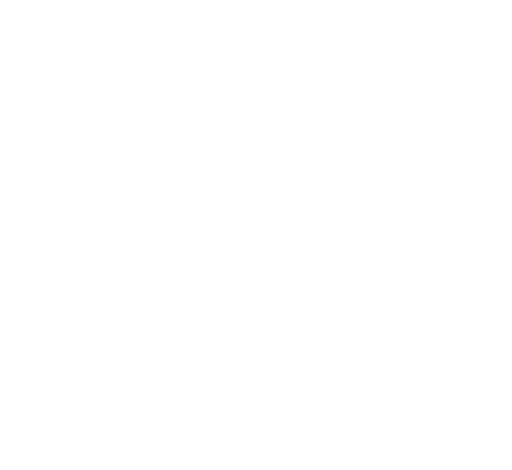
t = 0.00 s
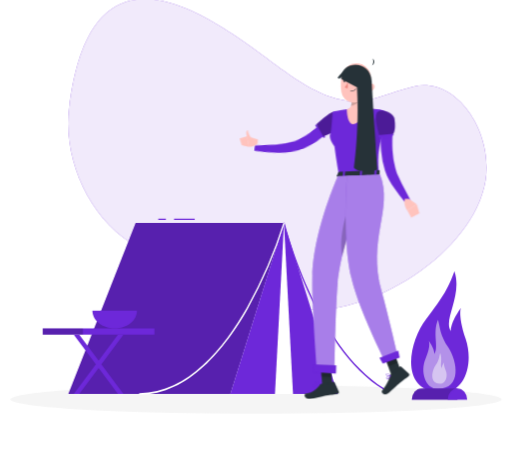
t = 1.44 s
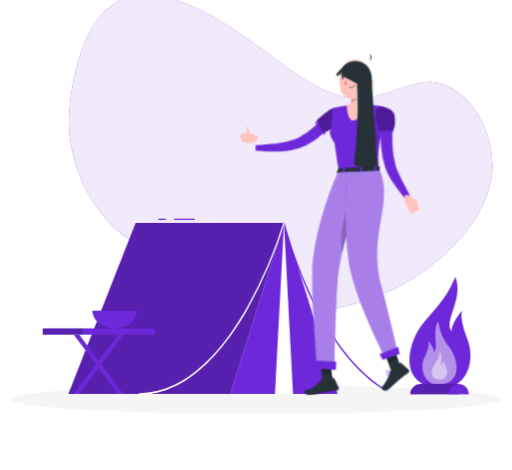
t = 3.24 s
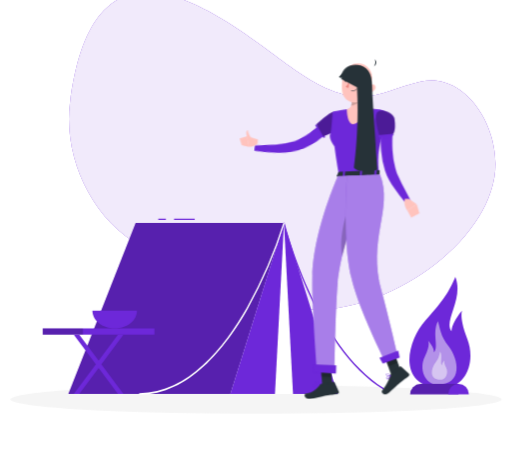
t = 4.64 s
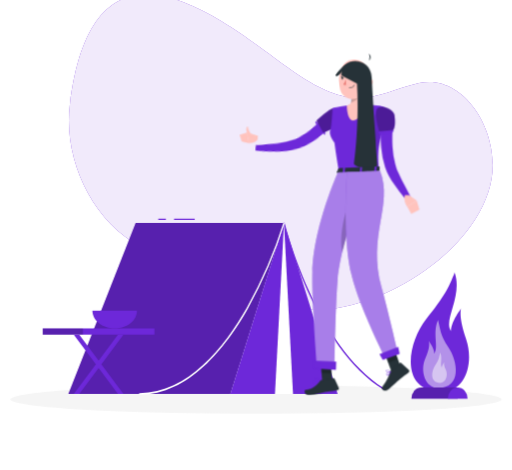
t = 6.44 s
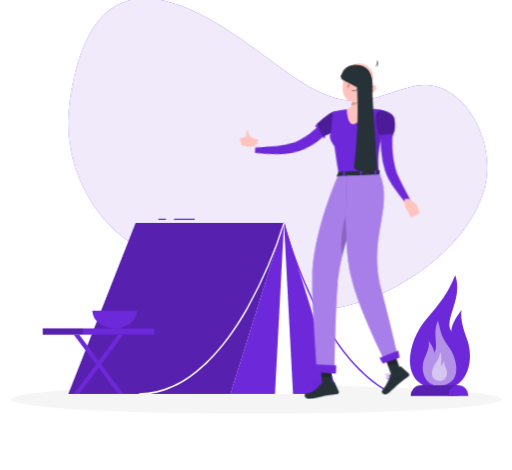
t = 7.94 s

The animated SVG that drew these frames (rendered in a browser with its animation timeline set to each time). Animation: 8 CSS @keyframes rules; one cycle of 9.44 s, repeats indefinitely.

<svg xmlns="http://www.w3.org/2000/svg" viewBox="48 101 404 371" id="ss-q-lifestyle-f"><style>svg#ss-q-lifestyle-f #point{transform-box:view-box;transform-origin:372px 195px;animation:1.6s ease-in-out 1.0s infinite k-point}svg#ss-q-lifestyle-f #head{transform-box:view-box;transform-origin:392px 179px;animation:4s ease-in-out 1.0s infinite k-head}svg#ss-q-lifestyle-f #background-simple{transform-box:fill-box;transform-origin:center;animation:0.8s 1 both cubic-bezier(.2,.7,.2,1) bxGrow,8s infinite none ease-in-out drift;animation-delay:0s,0.9s}svg#ss-q-lifestyle-f #Shadow{transform-box:fill-box;transform-origin:center;animation:0.6s 1 both linear bxFade;animation-delay:0.2s}svg#ss-q-lifestyle-f #Fire{transform-box:fill-box;transform-origin:center;animation:0.7s 1 both cubic-bezier(.2,.7,.2,1) bxIn,0.7s infinite none ease-in-out k-Fire;animation-delay:0.18s,1.08s}svg#ss-q-lifestyle-f #Tent{transform-box:fill-box;transform-origin:center;animation:0.7s 1 both cubic-bezier(.2,.7,.2,1) bxIn;animation-delay:0.36s}svg#ss-q-lifestyle-f #Person{transform-box:fill-box;transform-origin:center;animation:0.7s 1 both cubic-bezier(.2,.7,.2,1) bxIn,3.2s infinite none ease-in-out bob;animation-delay:0.54s,1.44s}@keyframes bob{0%,100%{transform:none}50%{transform:translateY(-3px)}}@keyframes bxFade{from{opacity:0}to{opacity:1}}@keyframes bxGrow{from{opacity:0;transform:scale(.92)}to{opacity:1;transform:none}}@keyframes bxIn{from{opacity:0;transform:translateY(14px)}to{opacity:1;transform:none}}@keyframes drift{0%,100%{transform:none}50%{transform:translate(4px,-3px) scale(1.02)}}@keyframes k-point{0%,100%{transform:rotate(0deg)}50%{transform:rotate(-8deg)}}@keyframes k-head{0%,100%{transform:rotate(0)}30%,50%{transform:rotate(-6deg)}75%{transform:rotate(3deg)}}@keyframes k-Fire{0%,100%{transform:scale(1,1)}50%{transform:scale(.94,1.1)}}@media (prefers-reduced-motion: reduce){svg#ss-q-lifestyle-f *{animation:none!important}}</style><g id="background-simple"><path d="M272.22,157.25C223.55,121.81,121,35.31,102.5,186.57c-5.11,41.82,17.24,89.85,54.78,109.88,19.65,10.49,42,7.2,62.14,15.29,17.9,7.19,29.52,24.33,48.05,30.43,61.65,20.26,164.24-43.93,164.32-109.09,0-35.29-26.59-70.79-57.44-63.73C340.55,177.09,325.91,196.34,272.22,157.25Z" style="fill:#6D28D9" /><path d="M272.22,157.25C223.55,121.81,121,35.31,102.5,186.57c-5.11,41.82,17.24,89.85,54.78,109.88,19.65,10.49,42,7.2,62.14,15.29,17.9,7.19,29.52,24.33,48.05,30.43,61.65,20.26,164.24-43.93,164.32-109.09,0-35.29-26.59-70.79-57.44-63.73C340.55,177.09,325.91,196.34,272.22,157.25Z" style="fill:#fff;opacity:0.9" /></g><g id="Shadow"><ellipse id="path" cx="250" cy="416.24" rx="193.89" ry="11.32" style="fill:#f5f5f5" /></g><g id="Fire"><path d="M397.23,406.9c19,0,26.46-21,19.61-38.53s-4-22.29-4-22.29-8.46,9.45-8.46,16.47c-6.68-8.07,9.87-25.43,3-42.81-5.09,11.59-8.48,17.4-23.85,34.41C369.08,370.13,360.13,406.9,397.23,406.9Z" style="fill:#6D28D9" /><path d="M393.46,404.19c-10.34,0-15.15-12.35-10.26-21.91s2.49-12.62,2.49-12.62,5.16,5.62,4.7,9.44c4.17-4.4-1.68-15.18,3.19-24.65,2,6.31,1.52,10.75,8.71,20.08C409.87,384.35,413.68,404.19,393.46,404.19Z" style="fill:#fafafa;opacity:0.5" /><path d="M395.45,400.5c4.61,0,6.75-5.5,4.57-9.77s-1.11-5.62-1.11-5.62-2.3,2.5-2.1,4.21c-1.85-2,.75-6.78-1.42-11-.9,2.82-.67,4.8-3.88,8.95C388.13,391.66,386.43,400.5,395.45,400.5Z" style="fill:#fafafa;opacity:0.5" /><path d="M371.57,412a8.2,8.2,0,0,1,8.2-8.2H409.9V412Z" style="fill:#6D28D9" /><path d="M371.57,412a8.2,8.2,0,0,1,8.2-8.2H409.9V412Z" style="opacity:0.2" /><path d="M409.9,403.78a8.2,8.2,0,0,1,8.2,8.2H401.7A8.2,8.2,0,0,1,409.9,403.78Z" style="fill:#6D28D9" /></g><g id="Tent"><path d="M351,408.72a.52.52,0,0,0,.45-.34.68.68,0,0,0-.22-.82c-54.39-33.49-78.45-129.76-78.68-130.73a.5.5,0,0,0-.63-.41.64.64,0,0,0-.34.76c.24,1,24.42,97.74,79.19,131.47A.51.51,0,0,0,351,408.72Z" style="fill:#6D28D9" /><polygon points="294.66 411.86 249.45 411.86 272.06 277 294.66 411.86" style="fill:#fff" /><polygon points="229.73 411.86 272.06 277 154.97 277 101.85 411.86 229.73 411.86" style="fill:#6D28D9" /><rect x="185.29" y="273.59" width="16.31" height="0.98" style="fill:#6D28D9" /><rect x="172.83" y="273.59" width="6.01" height="0.98" style="fill:#6D28D9" /><polygon points="229.73 411.86 272.06 277 154.97 277 101.85 411.86 229.73 411.86" style="opacity:0.2" /><polygon points="264.92 411.86 272.06 277 229.73 411.86 264.92 411.86" style="fill:#6D28D9" /><polygon points="279.19 411.86 272.06 277 314.38 411.86 279.19 411.86" style="fill:#6D28D9" /><path d="M158.1,412.47c38.69,0,67.75-36.81,85.32-67.69a360.16,360.16,0,0,0,29.11-67.57.65.65,0,0,0-.31-.78.48.48,0,0,0-.64.37,358.33,358.33,0,0,1-29,67.3c-17.43,30.63-46.23,67.15-84.48,67.15a.56.56,0,0,0-.5.61A.56.56,0,0,0,158.1,412.47Z" style="fill:#fff" /><rect x="81.64" y="360.22" width="88.17" height="4.91" transform="translate(251.44 725.34) rotate(180)" style="fill:#6D28D9" /><rect x="81.64" y="360.22" width="31.7" height="4.91" transform="translate(194.97 725.34) rotate(180)" style="opacity:0.2" /><polygon points="140.98 411.86 145.31 411.86 110.47 365.12 106.13 365.12 140.98 411.86" style="fill:#6D28D9" /><polygon points="110.47 411.86 106.13 411.86 140.98 365.12 145.31 365.12 110.47 411.86" style="fill:#6D28D9" /><path d="M156,346.19c0,7.75-7.87,14-17.58,14s-17.57-6.28-17.57-14Z" style="fill:#6D28D9" /></g><g id="Person"><g transform="translate(-43.9 16.9) scale(0.950)"><g id="group"><g id="point"><path d="M373.51,194.41l-1,.9-.79.7c-.58.52-1.15,1-1.74,1.46-1.17.93-2.35,1.86-3.56,2.72-.25.17-.5.35-.74.5a8.73,8.73,0,0,1-.74.5l-.59.4c-1.82,1.2-3.66,2.32-5.55,3.38q-2.06,1.13-4.17,2.1c-1.32.62-2.67,1.19-4,1.71l-2.14.77c-.73.25-1.46.45-2.17.69l-1.1.33-1.19.3c-.78.18-1.57.36-2.33.48a67.28,67.28,0,0,1-17.93.18c-2.9-.31-5.78-.74-8.62-1.23-2-.35-4-.76-6-1.25-.83-.19-1.67-.41-2.51-.64l.87-4.48,2.4.21c2,.16,3.95.31,5.91.4,2.77.13,5.54.28,8.3.28a74.05,74.05,0,0,0,15.93-1.39c.61-.14,1.21-.31,1.8-.48l.86-.28.92-.35c.6-.24,1.2-.42,1.84-.71l1.77-.8a78.45,78.45,0,0,0,7-3.68c1.57-.93,3.12-1.93,4.64-3l.91-.64c.18-.12.37-.25.55-.39l.58-.41.18-.13c1-.73,2-1.51,3-2.29l1.52-1.26,1.41-1.22,4.74,4.88Z" style="fill:#6D28D9" /><path d="M366.14,201.51a.78.78,0,0,1-.4.92.81.81,0,0,1-1.05-.27l-.31-.57-4.51-8.06-.8-1.43a.8.8,0,0,1,.31-1.09h0a.84.84,0,0,1,.2-.08.82.82,0,0,1,.74.21.86.86,0,0,1,.14.18l.71,1.28,4.53,8.09.38.68A.78.78,0,0,0,366.14,201.51Z" style="fill:#6D28D9" /></g><path d="M310.93,204.45,302,201.68l1.63,8.88s4.78,0,7.06-2.79Z" style="fill:#ffc3bd" /><polygon points="295.77 203.5 297.47 209.28 303.65 210.56 302.02 201.68 295.77 203.5" style="fill:#ffc3bd" /><path d="M302.8,204.18a10.41,10.41,0,0,1-1.51-5.18c.09-2.38,1.44-2.21,1.44-2.21s-.25,2.83,3.45,7.6l.09.13Z" style="fill:#ffc3bd" /><path d="M380,192c-.77,2.32-3.66,4.49-6.69,6.2a55.91,55.91,0,0,1-7.2,3.36l-.81.3-.36-.62-4.55-8.05-.75-1.33.66-.67a67,67,0,0,1,10-8.25c1.88-1.14,3.62-1.83,4.81-1.55C380.56,182.58,381.54,187.44,380,192Z" style="fill:#6D28D9" /><path d="M380,192c-.77,2.32-3.66,4.49-6.69,6.2a55.91,55.91,0,0,1-7.2,3.36l-.81.3-.36-.62-4.55-8.05-.75-1.33.66-.67a67,67,0,0,1,10-8.25c1.88-1.14,3.62-1.83,4.81-1.55C380.56,182.58,381.54,187.44,380,192Z" style="opacity:0.30000000000000004;isolation:isolate" /><path d="M415,180.33c3.19,1.47,3.58,2.31,3.08,4.62-1,4.47-1.78,8.43-2.44,12-.16.86-.31,1.7-.46,2.51,0,.15-.05.3-.08.46h0c0,.16-.06.3-.09.45s-.08.48-.13.71c-3.15,7.26-4.44,16.09-3.63,29.1.07,1,.08,2,.13,3h-3.26l-10.7,0h-1.63l-12.5.08-1.62,0-3.55,0c-.09-.56-.18-1.09-.27-1.63h0c-.92-5.44-1.68-10.31-2.32-14.63-.36-2.47-.69-4.77-1-6.9,0,0-5.34-6.59-3.39-10.63,1.15-2.37,1.68-16.87,1.88-17.5s.37-.62.37-.62c1-.21,2-.42,2.95-.6q4.37-.89,8.78-1.48c1-.14,2.05-.27,3.08-.38a109.59,109.59,0,0,1,12.16-.28c.26,0,.5,0,.76,0,1,0,2,.08,3,.14,1.18.06,2.36.16,3.53.26a45.71,45.71,0,0,1,4.69.49Z" style="fill:#6D28D9" /><path d="M398.57,161.14c-.84,5.15-1.52,14.56,2.18,17.85,0,0-1.9,11.1-11.26,12.78-4.52-1.14-4.64-12.23-4.64-12.23,5.62-1.57,3.74-7.19,4.14-12.88Z" style="fill:#ffc3bd" /><g id="head"><path d="M387.89,161.14c1,4.08,2,10.92.56,15.29,3-.63,7.44-3,8.06-5.65a33.44,33.44,0,0,0,.11-5.39Z" style="opacity:0.2;isolation:isolate" /><path d="M405.35,154.41c-1.13,8.49-1.42,12.11-6,16.18-6.94,6.13-17.12,2.89-18.56-5.75-1.3-7.8.75-20.37,9.34-23.18a11.7,11.7,0,0,1,15.25,12.75Z" style="fill:#ffc3bd" /><path d="M406.87,143.3h-.07l-.14.19Z" style="fill:#263238" /><path d="M407,143.17l-.15.13A.2.2,0,0,0,407,143.17Z" style="fill:#263238" /><path d="M406.8,143.3l0-.06-.14.06S406.77,143.3,406.8,143.3Z" style="fill:#263238" /><path d="M407.37,137.68a5.46,5.46,0,0,1-.53,5.56,3.14,3.14,0,0,0,.53-5.56Z" style="fill:#263238" /><path d="M407.84,162.78a6.26,6.26,0,0,1-4,2.68c-2.16.41-3.06-1.55-2.31-3.49.67-1.76,2.61-4,4.69-3.63a2.83,2.83,0,0,1,2.09,3.4A2.87,2.87,0,0,1,407.84,162.78Z" style="fill:#ffc3bd" /><path d="M392.25,155.89c-.05.69-.47,1.21-.91,1.19s-.79-.61-.74-1.31.46-1.21.91-1.19S392.29,155.2,392.25,155.89Z" style="fill:#263238" /><path d="M384.4,155.34c-.06.69-.46,1.22-.91,1.2s-.79-.62-.73-1.32.45-1.22.9-1.2S384.48,154.63,384.4,155.34Z" style="fill:#263238" /><path d="M383.86,154.07l-1.62-.55S383,154.8,383.86,154.07Z" style="fill:#263238" /><path d="M386.39,156.68a19,19,0,0,1-2.78,4.26,3,3,0,0,0,2.43.63Z" style="fill:#ed847e" /><path d="M389.58,164.41a6.83,6.83,0,0,1-1.28,0,.17.17,0,0,1-.16-.18h0a.18.18,0,0,1,.18-.16,5.52,5.52,0,0,0,4.67-1.85.16.16,0,0,1,.22-.07.14.14,0,0,1,.08.2s0,0,0,0A5.58,5.58,0,0,1,389.58,164.41Z" style="fill:#263238" /><path d="M395.48,151.19a.37.37,0,0,1-.31-.13,3.25,3.25,0,0,0-2.71-1.33.35.35,0,0,1-.37-.32.33.33,0,0,1,.31-.36h0a3.92,3.92,0,0,1,3.3,1.59.33.33,0,0,1-.05.47A.38.38,0,0,1,395.48,151.19Z" style="fill:#263238" /><path d="M381.58,150.41a.36.36,0,0,1-.33-.08.34.34,0,0,1,0-.48h0a3.94,3.94,0,0,1,3.44-1.26.33.33,0,0,1,.28.37v0a.32.32,0,0,1-.39.26h0a3.31,3.31,0,0,0-2.82,1.07A.38.38,0,0,1,381.58,150.41Z" style="fill:#263238" /><path d="M391.71,154.62l-1.63-.56S390.84,155.39,391.71,154.62Z" style="fill:#263238" /><path id="haircap" d="M405.0 163.7 C406.6 142.0 392.0 135.7 378.0 152.5 C379.0 154.6 381.6 152.5 384.2 149.7 C390.7 152.5 397.2 156.0 399.3 163.7 C400.3 168.2 401.9 171.8 403.4 174.2 Z" style="fill:#263238" /></g><path id="hairlong" d="M380.3 154.2 C379.0 138.5 405.0 137.8 405.5 156.0 C407.1 187.5 408.9 208.5 410.2 229.5 C402.4 233.0 393.3 231.2 390.7 227.8 C393.3 208.5 394.6 184.0 393.3 161.2 Z" style="fill:#263238" /><path d="M407.76,186.13s-.36,15.59,1,22.5,2.43,5.19,2.43,5.19.67-10.73,2-13.72S407.76,186.13,407.76,186.13Z" style="opacity:0.1;isolation:isolate" /><path d="M422.93,199.08c-.09,1.06-.15,2.35-.21,3.54s-.09,2.44-.09,3.66c0,2.45,0,4.91.19,7.34a75.59,75.59,0,0,0,2.23,14.26c.32,1.11.65,2.28,1,3.35s.83,2.18,1.3,3.29c1,2.22,2.07,4.48,3.21,6.72,2.29,4.49,4.72,9,7.13,13.5l-3.84,2.7a128.34,128.34,0,0,1-9.62-12.52c-1.49-2.18-2.91-4.42-4.23-6.82-.66-1.2-1.3-2.42-1.88-3.76s-1-2.62-1.5-3.94a70.11,70.11,0,0,1-3.22-16.09,78.65,78.65,0,0,1-.36-8.12c0-1.36,0-2.69.1-4.05s.15-2.66.32-4.16Z" style="fill:#6D28D9" /><path d="M436.46,253.77l6.5,4.55L435,263.4s-3.53-4.8-1.95-9.68Z" style="fill:#ffc3bd" /><polygon points="445.17 265.81 438.35 269.41 435.03 263.41 442.96 258.32 445.17 265.81" style="fill:#ffc3bd" /><path d="M424.47,187.53c1.5,11.27-1.88,13.1-1.88,13.1l-10.55,1s-5.19-15.71-2.13-19.55C413.1,178.08,423.74,182.06,424.47,187.53Z" style="fill:#6D28D9" /><path d="M424.47,187.53c1.5,11.27-1.88,13.1-1.88,13.1l-10.55,1s-5.19-15.71-2.13-19.55C413.1,178.08,423.74,182.06,424.47,187.53Z" style="opacity:0.30000000000000004;isolation:isolate" /><path d="M423.59,200.47h0a.83.83,0,0,1-.74.9h0l-10.72,1a.82.82,0,0,1-.89-.74h0a.81.81,0,0,1,.72-.89h0l10.72-1A.83.83,0,0,1,423.59,200.47Z" style="fill:#6D28D9" /><path d="M377.82,231.69l-1.46,3.19c-.12.25.15.5.58.47l34.41-1.56c.32,0,.58-.18.59-.37l.21-3.14c0-.22-.27-.4-.62-.39l-33.14,1.49A.66.66,0,0,0,377.82,231.69Z" style="fill:#263238" /><path d="M382.74,235.47l-.94,0c-.19,0-.34-.08-.33-.19l.3-4.09c0-.11.17-.22.36-.23l.95,0c.18,0,.34.09.32.2l-.29,4.09A.36.36,0,0,1,382.74,235.47Z" style="fill:#6D28D9" /><path d="M408.9,234.52l-.94,0c-.19,0-.34-.08-.34-.2l.3-4.09c0-.11.17-.23.36-.23l1,0a.25.25,0,0,1,.33.21l-.29,4.09C409.26,234.41,409.09,234.51,408.9,234.52Z" style="fill:#6D28D9" /><path d="M396.9,235l-.95,0a.24.24,0,0,1-.32-.21l.29-4.08c0-.11.18-.22.37-.23l.94,0c.19,0,.34.09.33.21l-.3,4.09C397.25,234.9,397.06,235,396.9,235Z" style="fill:#6D28D9" /><path d="M362,408.71H362c-.24-.07-.95-.26-1.76-.43-1.31-.26-2.9-.46-3.38,0a.52.52,0,0,0-.14.56,1.22,1.22,0,0,0,.65.86,3.39,3.39,0,0,0,2.06.16,12.42,12.42,0,0,0,2.18-.64A3.07,3.07,0,0,0,362,409h0l0,0a.15.15,0,0,0,.1-.16A.16.16,0,0,0,362,408.71Zm-4.48.66a.87.87,0,0,1-.49-.63.23.23,0,0,1,.06-.24.67.67,0,0,1,.38-.15v0a12.47,12.47,0,0,1,4,.5C360.42,409.27,358.46,409.86,357.53,409.37Z" style="fill:#6D28D9" /><polygon points="372.95 410.95 364.68 411.42 362.93 390.68 371.19 390.2 372.95 410.95" style="fill:#263238" /><polygon points="429.76 396.82 421.74 399.91 414.85 381.05 422.87 377.97 429.76 396.82" style="fill:#263238" /><path d="M421.46,399.18l7.55-6.06a.69.69,0,0,1,.91,0l6.46,5.85a1.38,1.38,0,0,1,0,1.95.65.65,0,0,1-.12.11c-2.66,2.07-4.06,2.93-7.35,5.61-2,1.68-7,6.49-9.87,8.75s-6.05-1-5-2.16c4.37-5.38,6.1-9.84,6.68-12.75A2.28,2.28,0,0,1,421.46,399.18Z" style="fill:#263238" /><path d="M363.61,407.43l10.09-1.67a.87.87,0,0,1,.93.5l3.52,7.63a1.29,1.29,0,0,1-.61,1.7,1.14,1.14,0,0,1-.36.1c-3.55.62-5.24.85-9.68,1.61-2.74.45-10.59,3.06-14.39,2.63s-4.07-4.26-2.49-4.42c7.06-.76,9.9-4.94,11.68-7.28A2.08,2.08,0,0,1,363.61,407.43Z" style="fill:#263238" /><polygon points="362.92 390.69 363.83 401.38 372.17 401.75 371.19 390.21 362.92 390.69" style="opacity:0.2;isolation:isolate" /><polygon points="423.7 380.2 415.68 383.28 419.24 393 427.25 389.92 423.7 380.2" style="opacity:0.2;isolation:isolate" /><path d="M377.41,234.91s-20.3,45.22-21.17,82.87C355.66,343,360,395.29,360,395.29l14.57,3.07s.78-53.58,2.64-74.27c3.19-35.41,25.88-90.09,25.88-90.09Z" style="fill:#6D28D9" /><path d="M377.41,234.91s-20.3,45.22-21.17,82.87C355.66,343,360,395.29,360,395.29l14.57,3.07s.78-53.58,2.64-74.27c3.19-35.41,25.88-90.09,25.88-90.09Z" style="fill:#fff;opacity:0.4" /><path d="M389.85,251.64,392.57,262a408.92,408.92,0,0,0-11.51,39.24C377.9,281.54,386.07,260.48,389.85,251.64Z" style="opacity:0.2;isolation:isolate" /><polygon points="357.28 397.64 375.78 399.06 376.04 392.02 356.59 391.22 357.28 397.64" style="fill:#6D28D9" /><path d="M385.07,234.72s-4.14,51.42,3.46,84.33c6.14,26.58,28.13,69.91,28.13,69.91l10-6.39s-7.84-33.83-12.85-51.71c-12.29-43.86,9.85-68.84-1.4-97.24Z" style="fill:#6D28D9" /><path d="M385.07,234.72s-4.14,51.42,3.46,84.33c6.14,26.58,28.13,69.91,28.13,69.91l10-6.39s-7.84-33.83-12.85-51.71c-12.29-43.86,9.85-68.84-1.4-97.24Z" style="fill:#fff;opacity:0.4" /><polygon points="414.73 390.7 428.76 385.65 427.53 379.79 411.95 385.93 414.73 390.7" style="fill:#6D28D9" /><path d="M421.46,400.34h0l-.05,0h-.11l-.59.19c-.26.1-.58.21-.91.35h0c-.92.39-1.92.93-2.09,1.51a.68.68,0,0,0,.18.65,1.26,1.26,0,0,0,.67.43l.31,0a2.35,2.35,0,0,0,1.31-.86h0a9.33,9.33,0,0,0,1.29-1.94.36.36,0,0,0,0-.07,0,0,0,0,0,0,0,.09.09,0,0,0,0-.05A.14.14,0,0,0,421.46,400.34Zm-.48.44h0a9.7,9.7,0,0,1-.57.94,3.06,3.06,0,0,1-1.57,1.4.81.81,0,0,1-.72-.33.34.34,0,0,1-.1-.32c.16-.56,1.56-1.19,2.59-1.56l.37-.13s0,0,0,0Z" style="fill:#6D28D9" /><path d="M421.44,400.33l-.05,0a4,4,0,0,0-.5-.38,4.53,4.53,0,0,0-2.65-1.06,1.07,1.07,0,0,0-.74.46.69.69,0,0,0,0,.86,2,2,0,0,0,1.16.55,6.1,6.1,0,0,0,1.13.11h0a7.73,7.73,0,0,0,.84,0c.26,0,.52-.1.77-.16l.06,0a.36.36,0,0,0,0-.07,0,0,0,0,0,0,0,.09.09,0,0,0,0-.05A.17.17,0,0,0,421.44,400.33Zm-3.68-.36c-.05-.07-.13-.2,0-.45a.7.7,0,0,1,.51-.32,1.87,1.87,0,0,1,.47,0,6.26,6.26,0,0,1,2,1l.21.16a2.3,2.3,0,0,1-.26,0C419.69,400.58,418.15,400.45,417.76,400Z" style="fill:#6D28D9" /><path d="M362.21,408.82a2.77,2.77,0,0,0-.13-.29c-.41-.86-1.69-3.28-3.33-2.78-.48.14-.6.41-.59.61,0,.57,1,1.34,2,1.91a11.12,11.12,0,0,0,1.28.61l.27.09.24.07h.08l.12-.06A.2.2,0,0,0,362.21,408.82Zm-3.7-2.47s0-.17.32-.26l.15,0c1.27-.19,2.35,1.79,2.74,2.58C360.42,408.19,358.53,407,358.51,406.35Z" style="fill:#6D28D9" /></g></g></g></svg>
